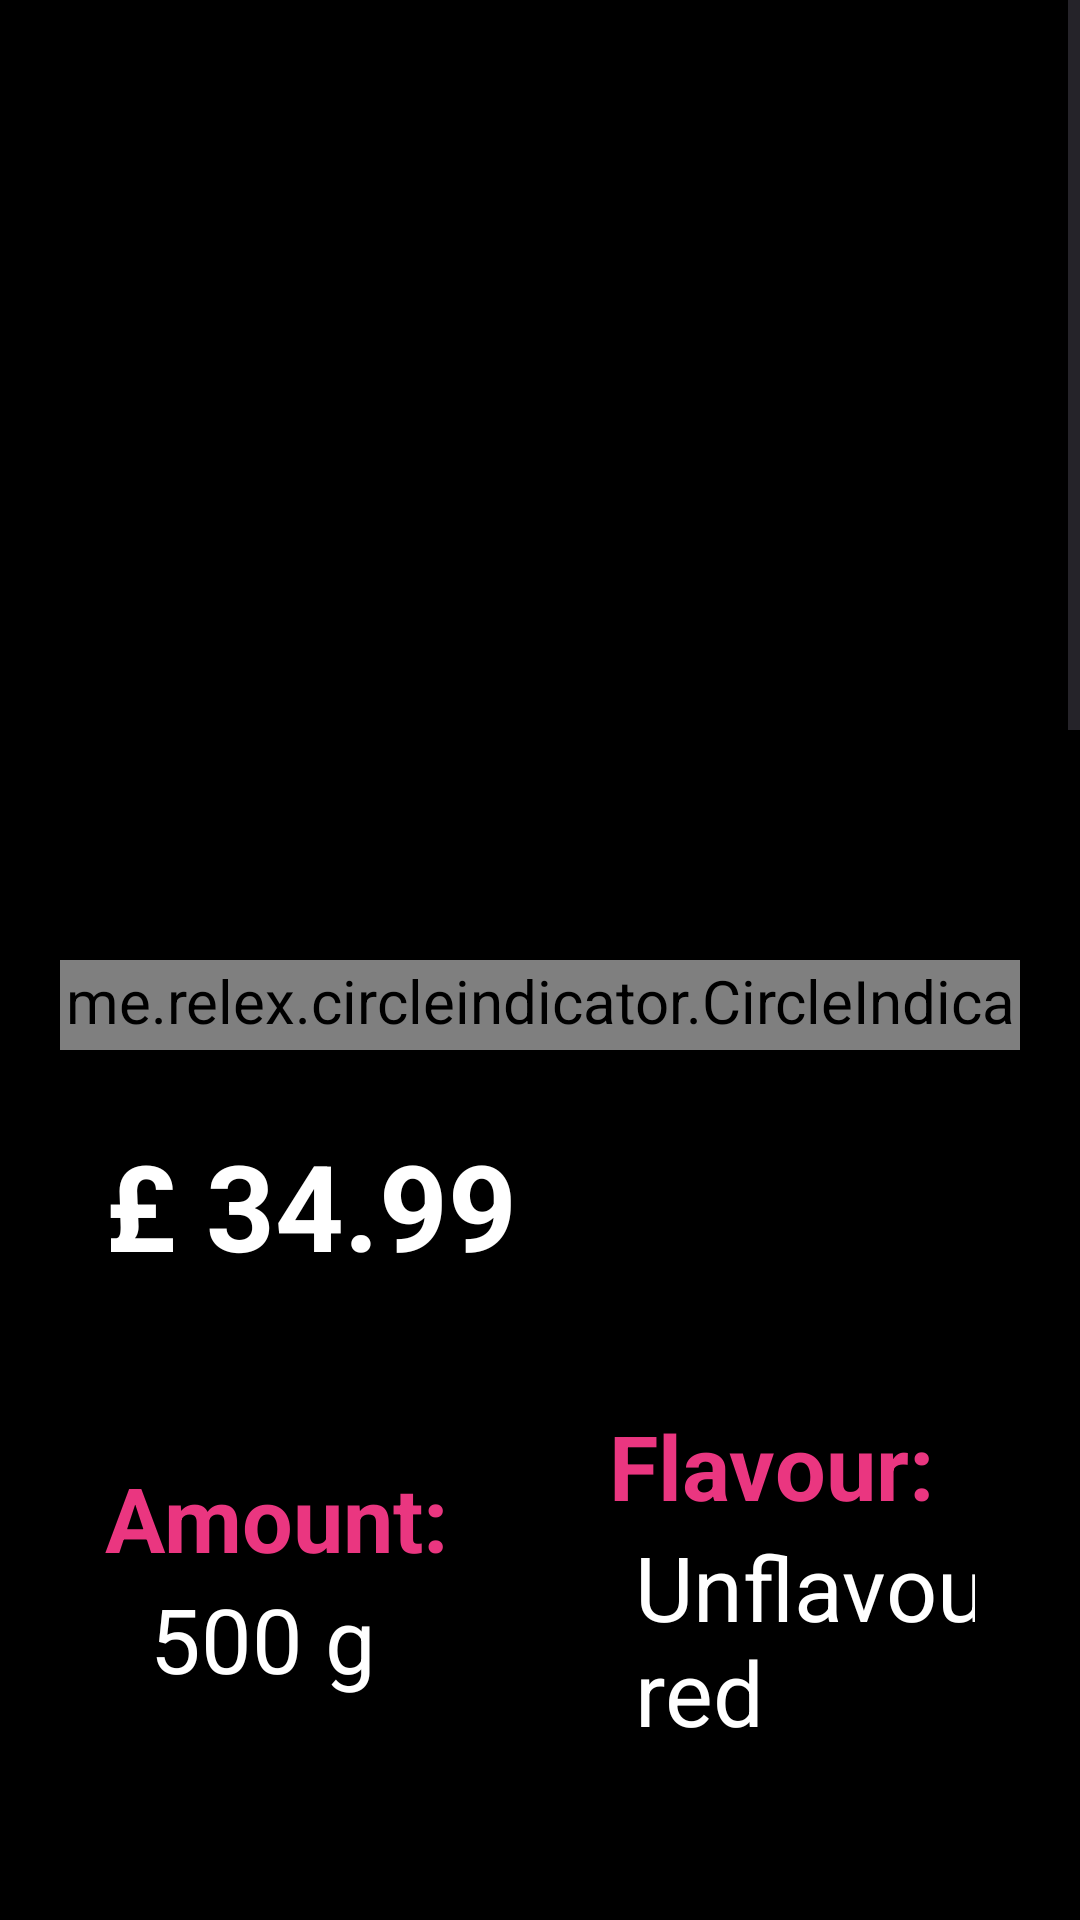

Android layout source for this screen:
<!-- AndroidManifest.xml: application theme Theme.Asteroid -->
<!-- res/layout/fragment_product.xml -->
<?xml version="1.0" encoding="utf-8"?>
<ScrollView xmlns:android="http://schemas.android.com/apk/res/android"
    xmlns:app="http://schemas.android.com/apk/res-auto"
    xmlns:tools="http://schemas.android.com/tools"
    android:layout_width="match_parent"
    android:layout_height="match_parent"
    tools:context=".ProductFragment">

    <LinearLayout
        android:layout_width="match_parent"
        android:layout_height="match_parent"
        android:orientation="vertical"
        android:padding="15dp">


        <androidx.viewpager2.widget.ViewPager2
            android:id="@+id/viewPagerProduct"
            android:layout_width="match_parent"
            android:layout_height="300dp"
            app:layout_constraintEnd_toEndOf="parent"
            app:layout_constraintStart_toStartOf="parent" />

        <me.relex.circleindicator.CircleIndicator3
            android:id="@+id/vpCircleIndicator3"
            android:layout_width="match_parent"
            android:layout_height="30dp"
            app:ci_drawable="@drawable/pink_radius"
            app:ci_drawable_unselected="@drawable/white_radius"
            android:layout_margin="5dp"/>




        <TextView
            android:id="@+id/tvPriceProduct"
            android:layout_width="wrap_content"
            android:layout_height="wrap_content"
            android:textSize="40sp"
            android:textColor="@color/white"
            android:text="£ 34.99"
            android:layout_margin="20dp"
            android:textStyle="bold"/>

        <LinearLayout
            android:layout_width="match_parent"
            android:layout_height="wrap_content"
            android:orientation="horizontal"
            android:gravity="center">

            <LinearLayout
                android:layout_width="wrap_content"
                android:layout_height="wrap_content"
                android:orientation="vertical"
                android:padding="20dp">

                <TextView
                    android:layout_width="wrap_content"
                    android:layout_height="wrap_content"
                    android:text="Amount:"
                    android:textColor="@color/pink"
                    android:textSize="30sp"
                    android:textStyle="bold" />

                <TextView
                    android:id="@+id/tvAmount"
                    android:layout_width="wrap_content"
                    android:layout_height="wrap_content"
                    android:layout_marginLeft="15dp"
                    android:text="500 g"
                    android:textColor="@color/white"
                    android:textSize="30sp" />

            </LinearLayout>

            <LinearLayout
                android:layout_width="match_parent"
                android:layout_height="wrap_content"
                android:orientation="vertical"
                android:gravity="center"
                android:padding="20dp">

                <TextView
                    android:layout_width="wrap_content"
                    android:layout_height="wrap_content"
                    android:textSize="30sp"
                    android:textColor="@color/pink"
                    android:text="Flavour:"
                    android:textStyle="bold"/>

                <TextView
                    android:id="@+id/tvFlavour"
                    android:layout_width="wrap_content"
                    android:layout_height="wrap_content"
                    android:textSize="30sp"
                    android:textColor="@color/white"
                    android:text="Unflavoured"
                    android:layout_marginLeft="15dp" />

            </LinearLayout>



        </LinearLayout>

        <TextView
            android:layout_width="wrap_content"
            android:layout_height="wrap_content"
            android:textSize="34sp"
            android:textColor="@color/pink"
            android:text="Suggested use"
            android:layout_marginTop="30dp"
            android:layout_marginBottom="15dp"
            android:textStyle="bold"/>

        <TextView
            android:id="@+id/tvSuggestedUse"
            android:layout_width="match_parent"
            android:layout_height="wrap_content"
            android:text="When to take Essential BCAA 2:1:1 Powder? We recommend adding 2 scoops (5g) to 250-350ml of water or juice in a shaker before, during or after exercise — so make sure you’re prepped for your next gym session. \n\nWhat does Essential BCAA 2:1:1 Powder work well with? For a hard-hitting shake that will support your fitness goals, add a scoop of Essential BCAA 2:1:1 to our Iso:Pro Whey Protein, which has been specially purified to deliver 90% protein and just 1% fat."
            android:textColor="@color/white"
            android:textSize="26sp" />

        <TextView
            android:layout_width="wrap_content"
            android:layout_height="wrap_content"
            android:textSize="34sp"
            android:textColor="@color/pink"
            android:text="Quantity"
            android:layout_marginTop="50dp"
            android:textStyle="bold"/>

        <LinearLayout
            android:layout_width="wrap_content"
            android:layout_height="wrap_content"
            android:orientation="horizontal">

            <TextView
                android:id="@+id/tvMinus"
                android:layout_width="wrap_content"
                android:layout_height="wrap_content"
                android:layout_marginTop="10dp"
                android:padding="10dp"
                android:text="-"
                android:textColor="@color/pink"
                android:textSize="36sp"
                android:textStyle="bold" />

            <TextView
                android:id="@+id/tvQuantity"
                android:layout_width="wrap_content"
                android:layout_height="wrap_content"
                android:layout_marginLeft="20dp"
                android:layout_marginTop="10dp"
                android:layout_marginRight="20dp"
                android:text="1"
                android:textColor="@color/white"
                android:textSize="32sp"
                android:textStyle="bold" />

            <TextView
                android:id="@+id/tvPlus"
                android:layout_width="wrap_content"
                android:layout_height="wrap_content"
                android:layout_marginTop="10dp"
                android:padding="10dp"
                android:text="+"
                android:textColor="@color/pink"
                android:textSize="36sp"
                android:textStyle="bold" />

        </LinearLayout>

        <Button
            android:id="@+id/btnAddBasket"
            android:layout_width="match_parent"
            android:layout_height="wrap_content"
            android:text="Add to Basket"
            android:textSize="30sp"
            android:layout_gravity="center"
            android:layout_marginTop="60dp"
            android:layout_marginLeft="20dp"
            android:layout_marginRight="20dp"
            android:layout_marginBottom="100dp"/>

    </LinearLayout>

</ScrollView>
<!-- resources referenced by this layout -->
<resources>
  <color name="pink">#EA3680</color>
  <color name="white">#FFFFFFFF</color>
  <style name="Theme.Asteroid" parent="Theme.Material3.DayNight.NoActionBar">
          
          
          <item name="android:windowBackground">@color/black</item>
  
          <item name="colorPrimary">@color/pink</item>
          <item name="colorAccent">@color/pink100</item>
          <item name="colorSecondaryContainer">@null</item>
          <item name="android:textColor">@color/pink</item>
          <item name="android:textSize">20sp</item>
  
          
          <item name="android:windowSoftInputMode">stateAlwaysVisible</item>
  
      </style>
  <color name="black">#FF000000</color>
  <color name="pink100">#ff80ab</color>
</resources>
